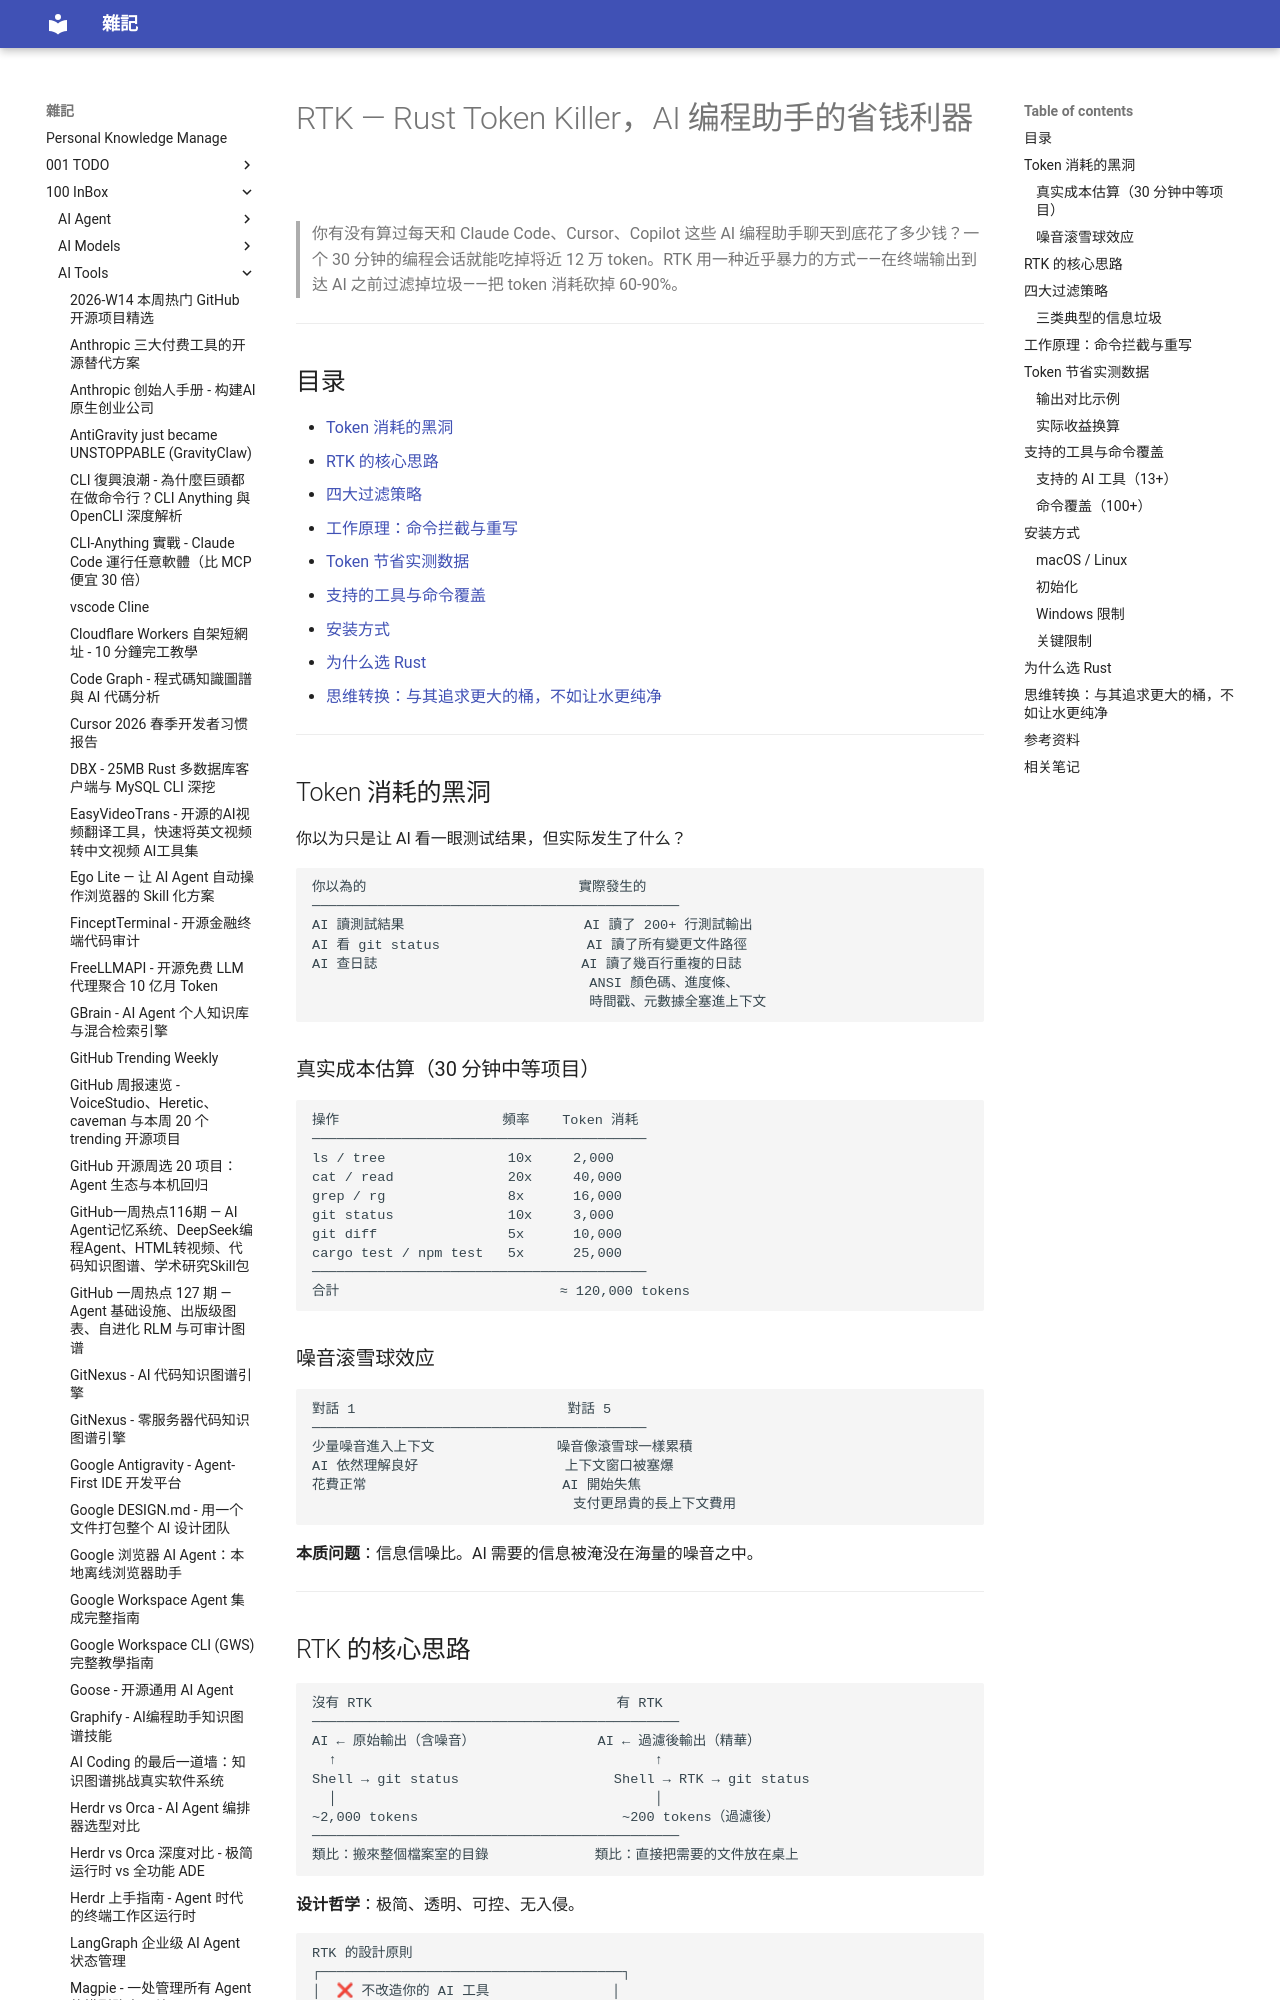

repository: yudady/yudady.github.io · page: 100-InBox/AI-Tools/RTK - Rust Token Killer AI 编程省钱利器/index.html · generator: mkdocs

---
title: RTK — Rust Token Killer，AI 编程助手的省钱利器
aliases:
  - RTK
  - Rust Token Killer
  - rtk-ai
tags:
  - tool/rtk
  - ai/cost-optimization
  - cli/rust
  - status/active
  - type/notes
  - source/youtube
source:
  - "https://www.youtube.com/watch?v=KAxFA1Rmh6U"
  - "https://github.com/rtk-ai/rtk"
author: 偉代碼（YouTube 频道）| 项目：rtk-ai team
created: 2026-05-23
updated: 2026-05-23
description: 用 Rust 写的 CLI 代理，拦截终端命令输出、过滤无用信息，将 AI 编程助手的 token 消耗砍掉 60-90%
level: beginner
stars: 4
---

# RTK — Rust Token Killer，AI 编程助手的省钱利器

> 你有没有算过每天和 Claude Code、Cursor、Copilot 这些 AI 编程助手聊天到底花了多少钱？一个 30 分钟的编程会话就能吃掉将近 12 万 token。RTK 用一种近乎暴力的方式——在终端输出到达 AI 之前过滤掉垃圾——把 token 消耗砍掉 60-90%。

---

## 目录

- [Token 消耗的黑洞](#token-消耗的黑洞)
- [RTK 的核心思路](#rtk-的核心思路)
- [四大过滤策略](#四大過濾策略)
- [工作原理：命令拦截与重写](#工作原理命令攔截與重寫)
- [Token 节省实测数据](#token-節省實測數據)
- [支持的工具与命令覆盖](#支持的工具與命令覆蓋)
- [安装方式](#安裝方式)
- [为什么选 Rust](#為什麼選-rust)
- [思维转换：与其追求更大的桶，不如让水更纯净](#思維轉換與其追求更大的桶不如讓水更純淨)

---

## Token 消耗的黑洞

你以为只是让 AI 看一眼测试结果，但实际发生了什么？

```
你以為的                          實際發生的
─────────────────────────────────────────────
AI 讀測試結果                      AI 讀了 200+ 行測試輸出
AI 看 git status                  AI 讀了所有變更文件路徑
AI 查日誌                         AI 讀了幾百行重複的日誌
                                  ANSI 顏色碼、進度條、
                                  時間戳、元數據全塞進上下文
```

### 真实成本估算（30 分钟中等项目）

```
操作                    頻率    Token 消耗
─────────────────────────────────────────
ls / tree               10x     2,000
cat / read              20x     40,000
grep / rg               8x      16,000
git status              10x     3,000
git diff                5x      10,000
cargo test / npm test   5x      25,000
─────────────────────────────────────────
合計                           ≈ 120,000 tokens
```
